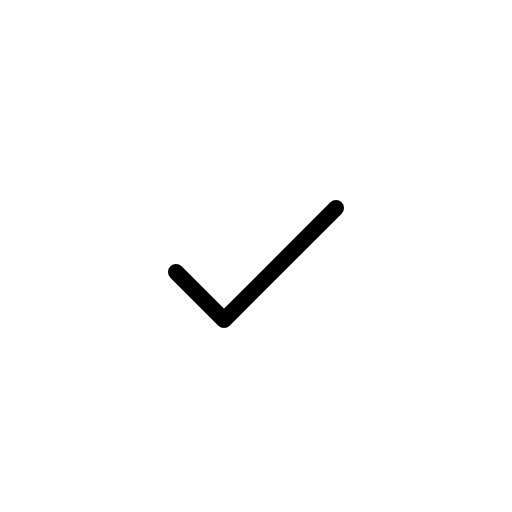
t = 0.00 s
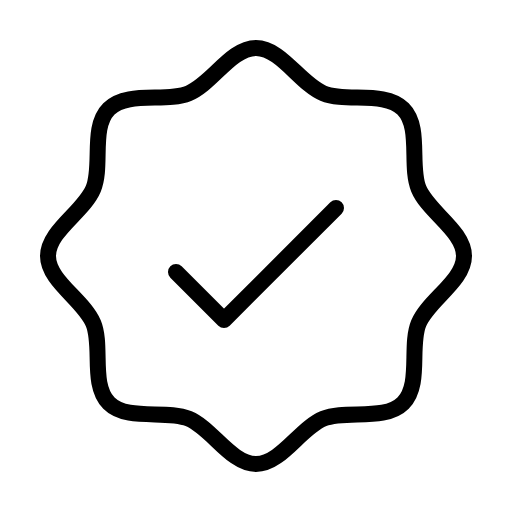
t = 0.68 s
t = 1.05 s: frame unchanged from t = 0.68 s, image omitted
t = 1.80 s: frame unchanged from t = 0.68 s, image omitted
t = 2.18 s: frame unchanged from t = 0.68 s, image omitted
t = 2.93 s: frame unchanged from t = 0.68 s, image omitted

The animated SVG that drew these frames (rendered in a browser with its animation timeline set to each time). Animation: 1 CSS @keyframes rule; one cycle of 3.30 s, repeats indefinitely.

<svg xmlns="http://www.w3.org/2000/svg" viewBox="0 0 256 256">
  <style>
    .draw-line {
      stroke-dasharray: 2000;
      stroke-dashoffset: 0;
    }
    svg:hover .draw-line {
      animation: phosphor-draw-in 3s ease-in-out infinite alternate;
    }
    @keyframes phosphor-draw-in {
      0%   { stroke-dashoffset: 2000; }
      50%  { stroke-dashoffset: 0; }
      100% { stroke-dashoffset: 0; }
    }
  </style><rect width="256" height="256" fill="none"/><path d="M54.46,201.54c-9.2-9.2-3.1-28.53-7.78-39.85C41.82,150,24,140.5,24,128s17.82-22,22.68-33.69C51.36,83,45.26,63.66,54.46,54.46S83,51.36,94.31,46.68C106.05,41.82,115.5,24,128,24S150,41.82,161.69,46.68c11.32,4.68,30.65-1.42,39.85,7.78s3.1,28.53,7.78,39.85C214.18,106.05,232,115.5,232,128S214.18,150,209.32,161.69c-4.68,11.32,1.42,30.65-7.78,39.85s-28.53,3.1-39.85,7.78C150,214.18,140.5,232,128,232s-22-17.82-33.69-22.68C83,204.64,63.66,210.74,54.46,201.54Z" fill="none" stroke="currentColor" stroke-linecap="round" stroke-linejoin="round" stroke-width="8" class="draw-line" pathLength="1" style="animation-delay: 0s"/><polyline points="88 136 112 160 168 104" fill="none" stroke="currentColor" stroke-linecap="round" stroke-linejoin="round" stroke-width="8" class="draw-line" pathLength="1" style="animation-delay: 0.3s"/></svg>
